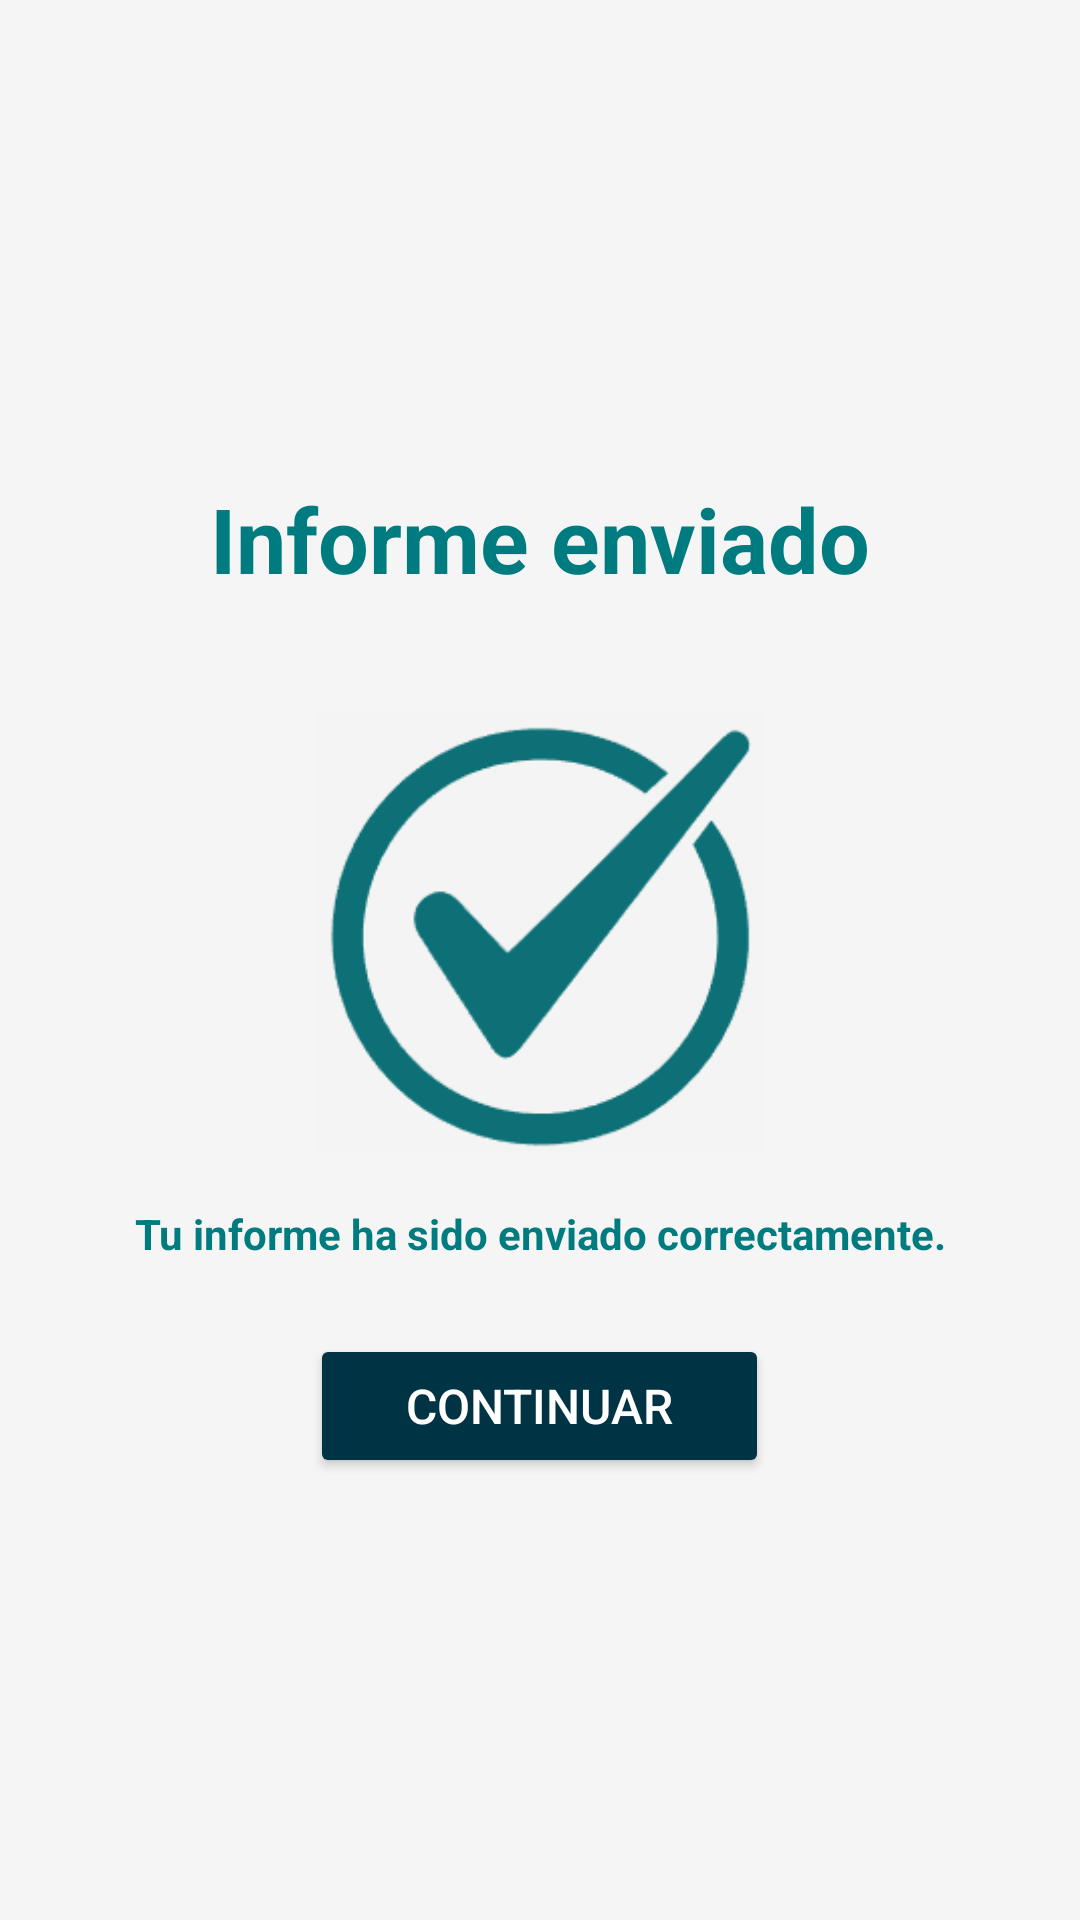

This screen was rendered from an Android layout file. Write that file and the resources it references.
<!-- AndroidManifest.xml: application theme Theme.TimeCheck -->
<!-- res/layout/activity_confirmacion_informe.xml -->
<LinearLayout xmlns:android="http://schemas.android.com/apk/res/android"
    android:orientation="vertical"
    android:background="#F5F5F5"
    android:layout_width="match_parent"
    android:layout_height="match_parent"
    android:gravity="center">

    
    <TextView
        android:text="Informe enviado"
        android:textSize="30sp"
        android:textStyle="bold"
        android:gravity="center"
        android:layout_width="match_parent"
        android:layout_height="wrap_content"
        android:textColor="#007B7F"
        android:padding="12dp" />

    
    <ImageView
        android:layout_width="150dp"
        android:layout_height="150dp"
        android:src="@drawable/ic_check_circle"
        android:layout_marginTop="24dp"
        android:contentDescription="@string/check_icon" />

    
    <TextView
        android:layout_width="wrap_content"
        android:layout_height="wrap_content"
        android:text="Tu informe ha sido enviado correctamente."
        android:textStyle="bold"
        android:textAlignment="center"
        android:layout_marginTop="16dp"
        android:textColor="#007B7F" />

    
    <Button
        android:id="@+id/backToMenuButton"
        android:layout_width="wrap_content"
        android:layout_height="wrap_content"
        android:text="Continuar"
        android:backgroundTint="#003344"
        android:textColor="#FFFFFF"
        android:paddingHorizontal="32dp"
        android:paddingVertical="12dp"
        android:textSize="16sp"
        android:layout_marginTop="24dp" />
</LinearLayout>
<!-- resources referenced by this layout -->
<resources>
  <!-- drawable ic_check_circle: png bitmap (drawable, 5280 bytes) -->
  <string name="check_icon">Ícono de confirmación de jornada</string>
  <style name="Theme.TimeCheck" parent="Theme.MaterialComponents.DayNight.DarkActionBar">
          
          <item name="colorPrimary">@color/purple_500</item>
          <item name="colorPrimaryVariant">@color/purple_700</item>
          <item name="colorOnPrimary">@color/white</item>
          
          <item name="colorSecondary">@color/teal_200</item>
          <item name="colorSecondaryVariant">@color/teal_700</item>
          <item name="colorOnSecondary">@color/black</item>
          
          <item name="android:statusBarColor">?attr/colorPrimaryVariant</item>
          
      </style>
  <!-- not gathered from this repository: default colours our renderer supplied (Android Studio template values) -->
  <color name="purple_500">#FF6200EE</color>
  <color name="purple_700">#FF3700B3</color>
  <color name="teal_200">#FF03DAC5</color>
  <color name="teal_700">#FF018786</color>
  <color name="black">#FF000000</color>
  <color name="white">#FFFFFFFF</color>
</resources>
